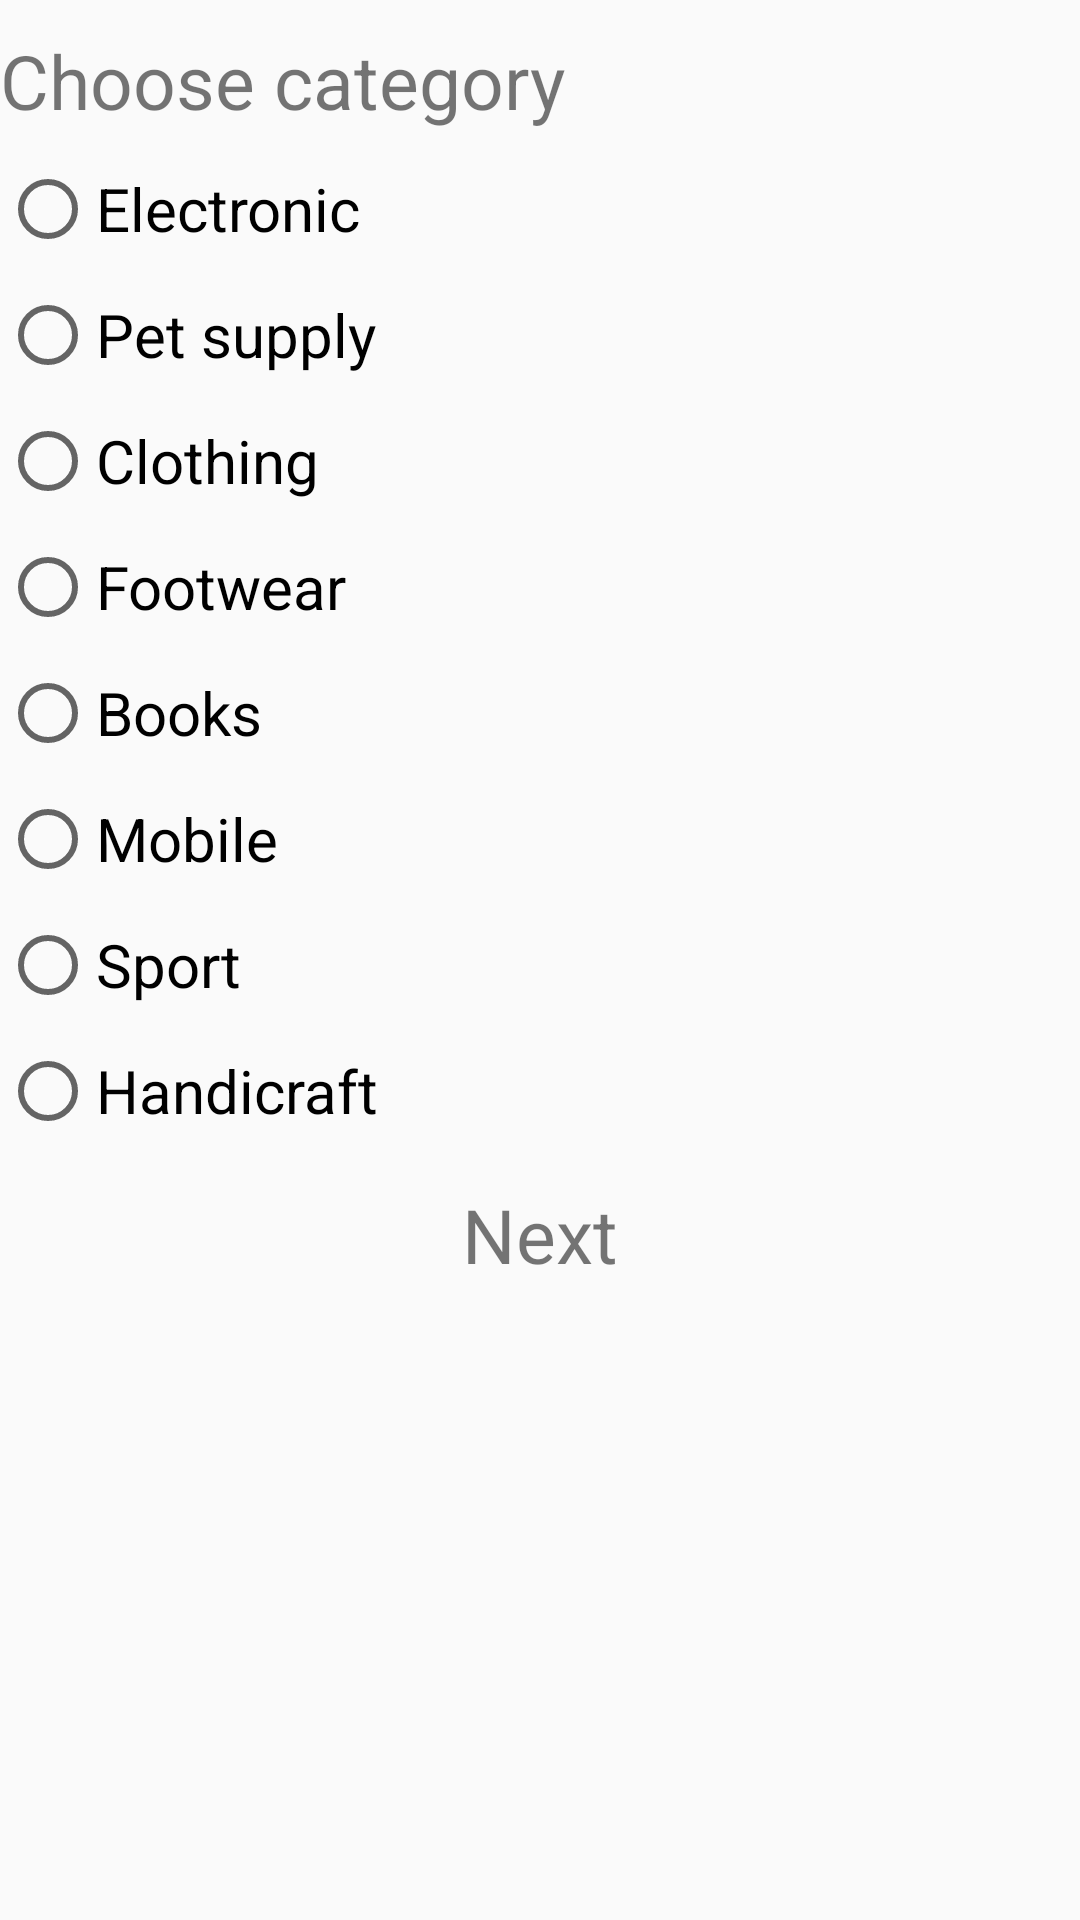

The Android layout XML behind this screen, and the referenced resources:
<!-- AndroidManifest.xml: application theme AppTheme -->
<!-- res/layout/activity_choose_category.xml -->
<?xml version="1.0" encoding="utf-8"?>
<LinearLayout xmlns:android="http://schemas.android.com/apk/res/android"
    xmlns:app="http://schemas.android.com/apk/res-auto"
    xmlns:tools="http://schemas.android.com/tools"
    android:layout_width="match_parent"
    android:layout_height="match_parent"
    android:orientation="vertical"
    tools:context=".activity.choose_category">

    <TextView
        android:layout_width="match_parent"
        android:layout_height="wrap_content"
        android:layout_marginTop="10dp"
        android:text="Choose category"
        android:textSize="25dp" />

    <RadioGroup
        android:id="@+id/radio_grp"
        android:layout_width="match_parent"
        android:layout_height="wrap_content">

        <RadioButton
            android:id="@+id/electronic"
            android:layout_width="match_parent"
            android:layout_height="wrap_content"
            android:layout_marginTop="10dp"
            android:text="Electronic"
            android:textSize="20dp" />

        <RadioButton
            android:id="@+id/pet"
            android:layout_width="match_parent"
            android:layout_height="wrap_content"
            android:layout_marginTop="10dp"
            android:text="Pet supply"
            android:textSize="20dp" />

        <RadioButton
            android:id="@+id/cloth"
            android:layout_width="match_parent"
            android:layout_height="wrap_content"
            android:layout_marginTop="10dp"
            android:text="Clothing"
            android:textSize="20dp" />

        <RadioButton
            android:id="@+id/footwear"
            android:layout_width="match_parent"
            android:layout_height="wrap_content"
            android:layout_marginTop="10dp"
            android:text="Footwear"
            android:textSize="20dp" />

        <RadioButton
            android:id="@+id/books"
            android:layout_width="match_parent"
            android:layout_height="wrap_content"
            android:layout_marginTop="10dp"
            android:text="Books"
            android:textSize="20dp" />

        <RadioButton
            android:id="@+id/mobile"
            android:layout_width="match_parent"
            android:layout_height="wrap_content"
            android:layout_marginTop="10dp"
            android:text="Mobile"
            android:textSize="20dp" />

        <RadioButton
            android:id="@+id/sport"
            android:layout_width="match_parent"
            android:layout_height="wrap_content"
            android:layout_marginTop="10dp"
            android:text="Sport"
            android:textSize="20dp" />

        <RadioButton
            android:id="@+id/handicraft"
            android:layout_width="match_parent"
            android:layout_height="wrap_content"
            android:layout_marginTop="10dp"
            android:text="Handicraft"
            android:textSize="20dp" />

    </RadioGroup>

    <TextView
        android:id="@+id/next"
        android:layout_margin="15dp"
        android:layout_width="match_parent"
        android:layout_height="wrap_content"
        android:gravity="center"
        android:text="Next"
        android:textSize="25dp"/>


</LinearLayout>
<!-- resources referenced by this layout -->
<resources>
  <style name="AppTheme" parent="Theme.AppCompat.Light.DarkActionBar">
          
          <item name="colorPrimary">@color/colorPrimary</item>
          <item name="colorPrimaryDark">@color/colorPrimaryDark</item>
          <item name="colorAccent">@color/colorAccent</item>
  
      </style>
  <color name="colorPrimary">#008577</color>
  <color name="colorPrimaryDark">#00574B</color>
  <color name="colorAccent">#D81B60</color>
</resources>
